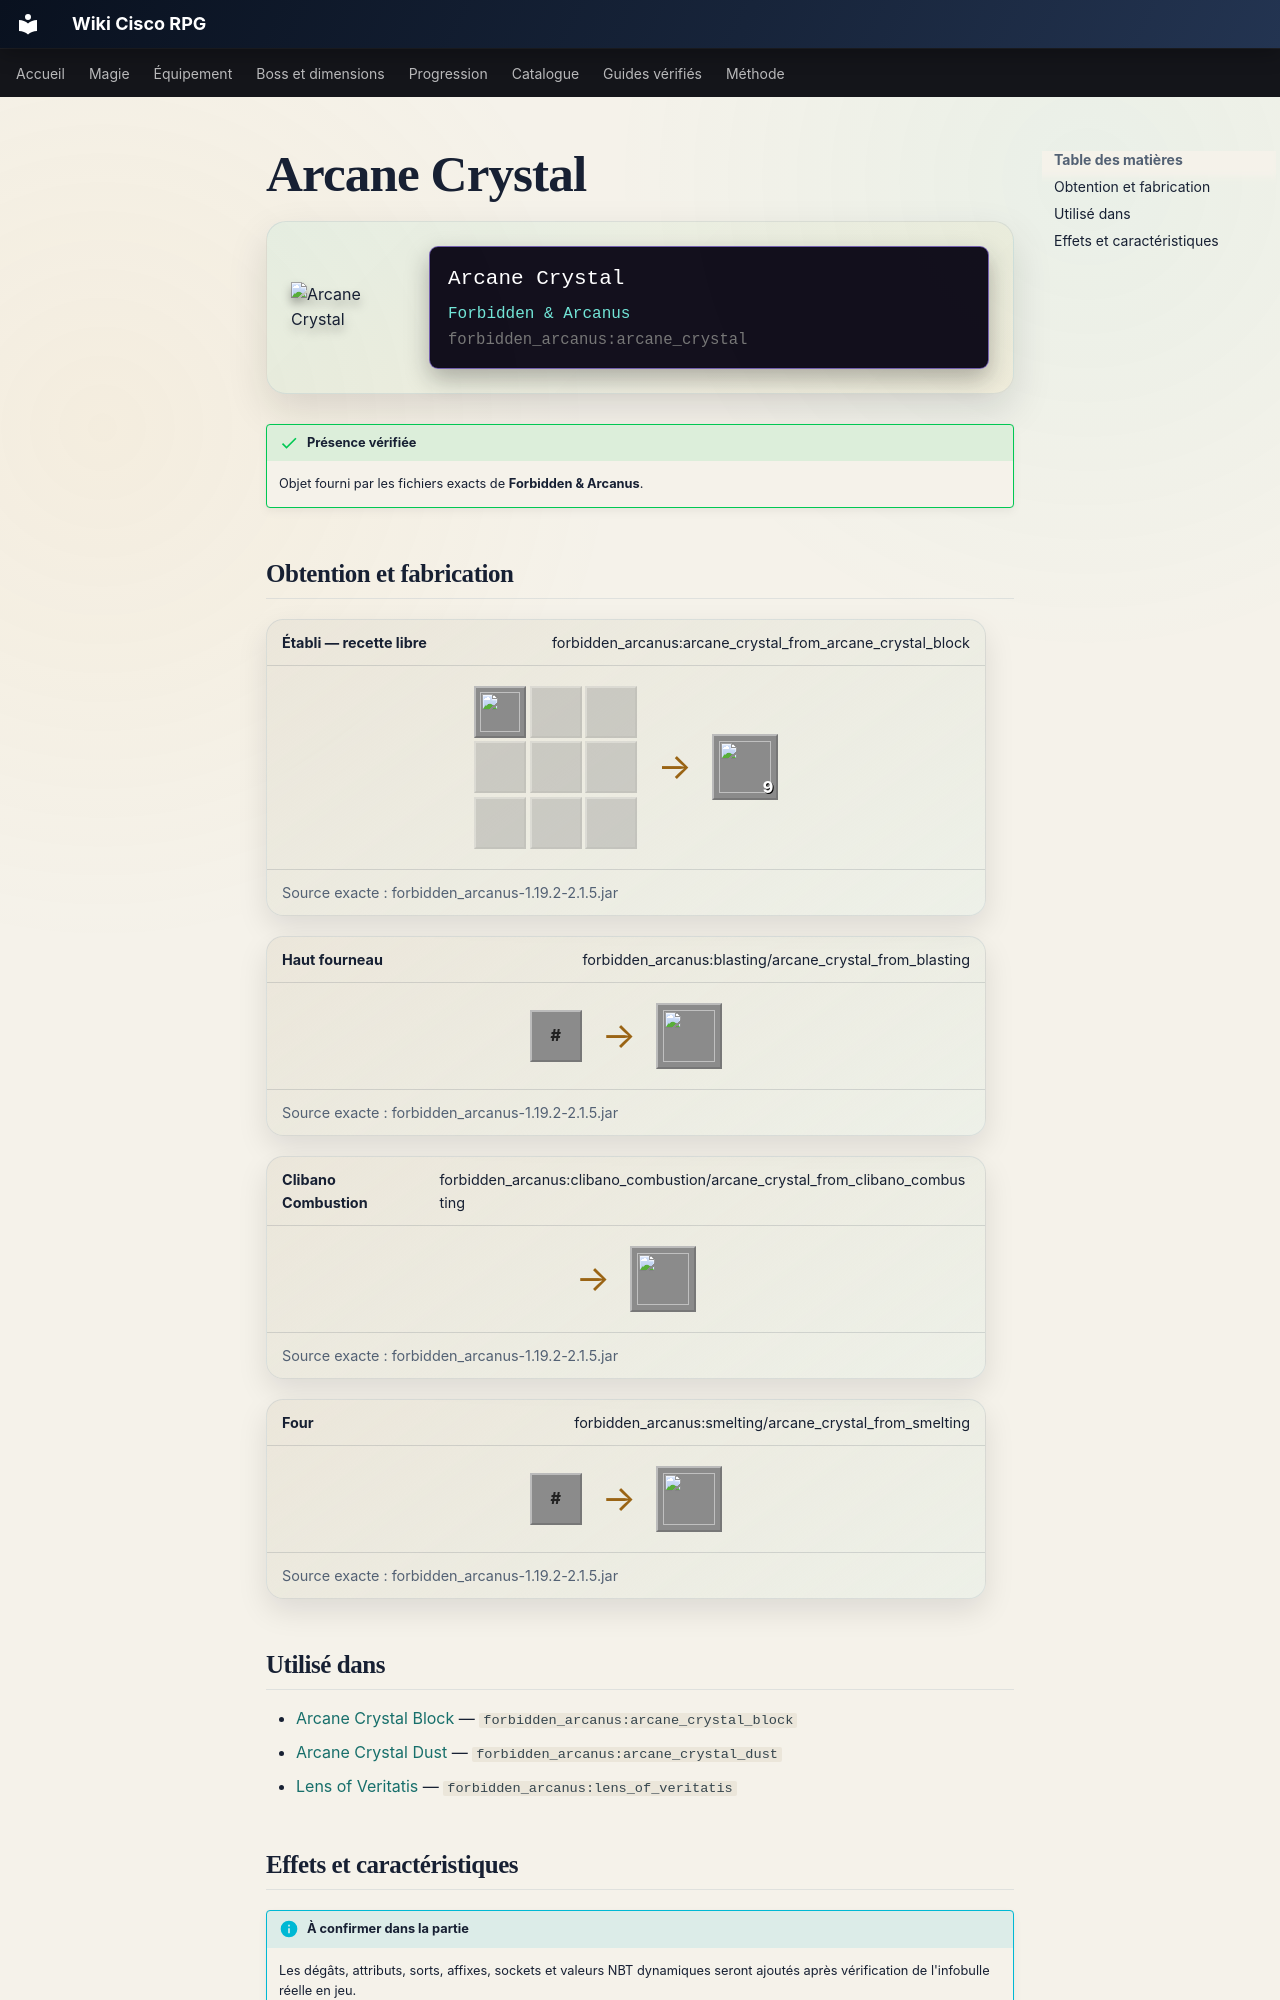

repository: Kloups-Dev/wiki-cisco-rpg · page: catalogue/objets/forbidden_arcanus/arcane_crystal/index.html · generator: mkdocs

# Arcane Crystal

<div class="mc-item-showcase">
<img class="mc-item-icon" src="../../../../assets/generated/items/forbidden_arcanus/arcane_crystal.png" alt="Arcane Crystal">
<div class="mc-tooltip-card">
<div class="mc-tooltip-card__name">Arcane Crystal</div>
<div class="mc-tooltip-card__mod">Forbidden &amp; Arcanus</div>
<div class="mc-tooltip-card__id">forbidden_arcanus:arcane_crystal</div>
</div>
</div>

!!! success "Présence vérifiée"
    Objet fourni par les fichiers exacts de **Forbidden & Arcanus**.

## Obtention et fabrication

<div class="jei-recipe"><div class="jei-recipe__head"><strong>Établi — recette libre</strong><span>forbidden_arcanus:arcane_crystal_from_arcane_crystal_block</span></div><div class="jei-recipe__body"><div class="jei-grid"><a class="jei-slot" href="../../../../catalogue/objets/forbidden_arcanus/arcane_crystal_block/" title="Arcane Crystal Block (forbidden_arcanus:arcane_crystal_block)"><img src="../../../../assets/generated/items/forbidden_arcanus/arcane_crystal_block.png" alt="" loading="lazy"></a><span class="jei-slot jei-slot--empty"></span><span class="jei-slot jei-slot--empty"></span><span class="jei-slot jei-slot--empty"></span><span class="jei-slot jei-slot--empty"></span><span class="jei-slot jei-slot--empty"></span><span class="jei-slot jei-slot--empty"></span><span class="jei-slot jei-slot--empty"></span><span class="jei-slot jei-slot--empty"></span></div><span class="jei-arrow">→</span><span class="jei-slot jei-slot--result"><img src="../../../../assets/generated/items/forbidden_arcanus/arcane_crystal.png" alt=""><span class="jei-count">9</span></span></div><div class="jei-recipe__source">Source exacte : forbidden_arcanus-1.19.2-2.1.5.jar</div></div>
<div class="jei-recipe"><div class="jei-recipe__head"><strong>Haut fourneau</strong><span>forbidden_arcanus:blasting/arcane_crystal_from_blasting</span></div><div class="jei-recipe__body"><div class="jei-inputs"><span class="jei-slot jei-slot--tag" title="#forbidden_arcanus:arcane_crystal_ores">#</span></div><span class="jei-arrow">→</span><span class="jei-slot jei-slot--result"><img src="../../../../assets/generated/items/forbidden_arcanus/arcane_crystal.png" alt=""></span></div><div class="jei-recipe__source">Source exacte : forbidden_arcanus-1.19.2-2.1.5.jar</div></div>
<div class="jei-recipe"><div class="jei-recipe__head"><strong>Clibano Combustion</strong><span>forbidden_arcanus:clibano_combustion/arcane_crystal_from_clibano_combusting</span></div><div class="jei-recipe__body"><div class="jei-inputs"></div><span class="jei-arrow">→</span><span class="jei-slot jei-slot--result"><img src="../../../../assets/generated/items/forbidden_arcanus/arcane_crystal.png" alt=""></span></div><div class="jei-recipe__source">Source exacte : forbidden_arcanus-1.19.2-2.1.5.jar</div></div>
<div class="jei-recipe"><div class="jei-recipe__head"><strong>Four</strong><span>forbidden_arcanus:smelting/arcane_crystal_from_smelting</span></div><div class="jei-recipe__body"><div class="jei-inputs"><span class="jei-slot jei-slot--tag" title="#forbidden_arcanus:arcane_crystal_ores">#</span></div><span class="jei-arrow">→</span><span class="jei-slot jei-slot--result"><img src="../../../../assets/generated/items/forbidden_arcanus/arcane_crystal.png" alt=""></span></div><div class="jei-recipe__source">Source exacte : forbidden_arcanus-1.19.2-2.1.5.jar</div></div>
